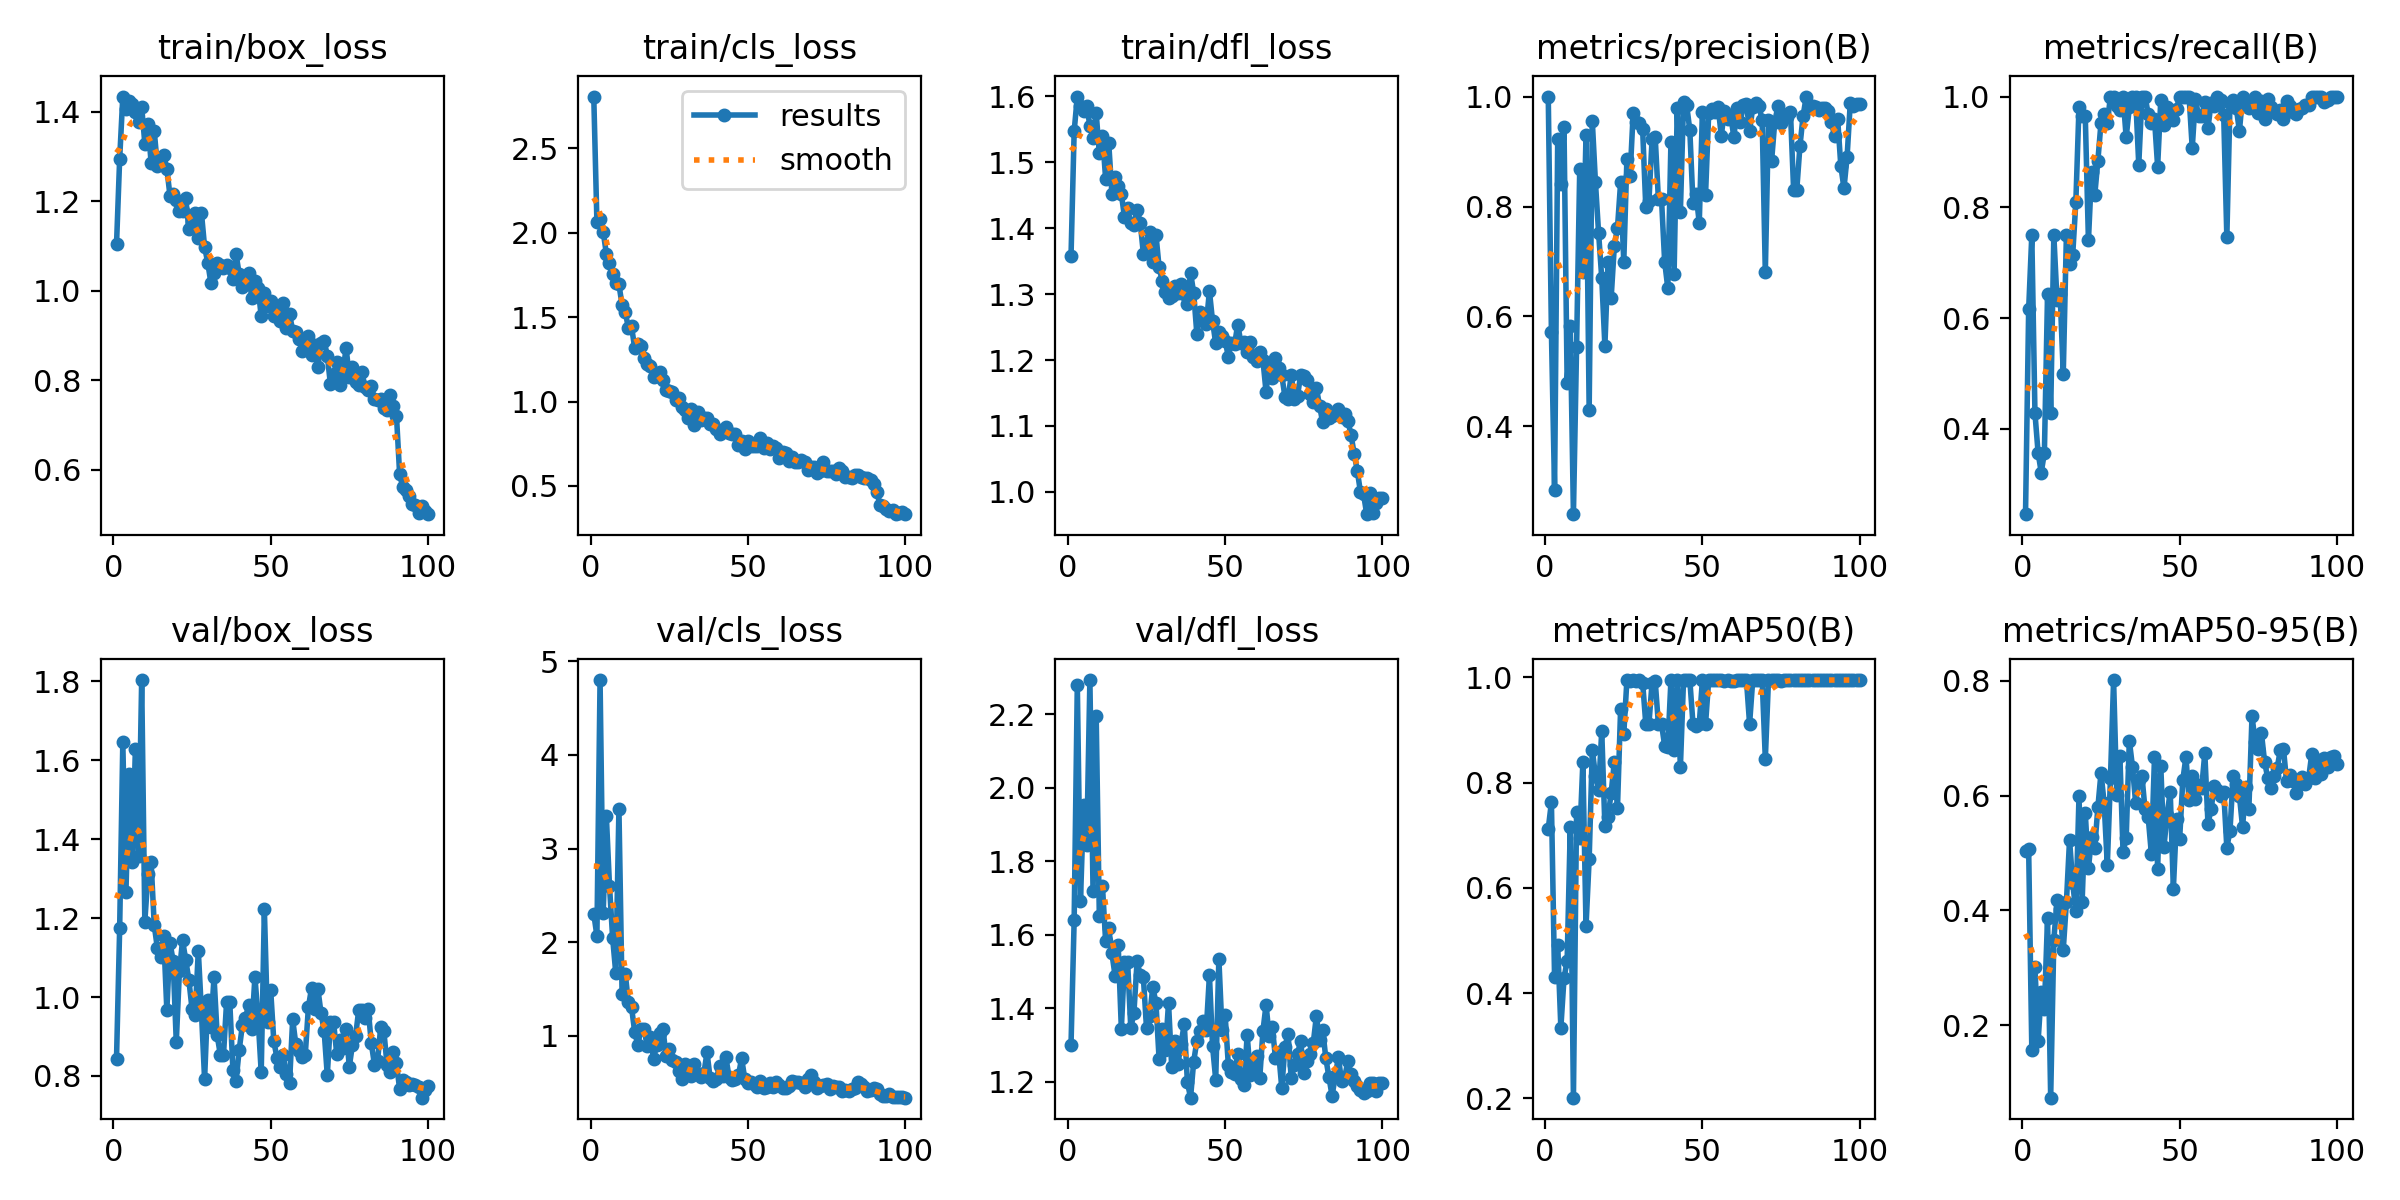

Values plotted in this chart, from the file beside it:
epoch, time, train/box_loss, train/cls_loss, train/dfl_loss, metrics/precision(B), metrics/recall(B), metrics/mAP50(B), metrics/mAP50-95(B), val/box_loss, val/cls_loss, val/dfl_loss, lr/pg0, lr/pg1, lr/pg2
1, 6.428, 1.103, 2.808, 1.357, 1, 0.2462, 0.7123, 0.504, 0.8439, 2.303, 1.3, 0.000543, 0.000543, 0.000543
2, 11.71, 1.295, 2.066, 1.547, 0.5723, 0.616, 0.7627, 0.5063, 1.174, 2.065, 1.641, 0.001088, 0.001088, 0.001088
3, 16.79, 1.434, 2.084, 1.6, 0.2847, 0.75, 0.4307, 0.1574, 1.645, 4.801, 2.281, 0.001622, 0.001622, 0.001622
4, 21.71, 1.406, 2.005, 1.585, 0.9229, 0.4286, 0.4917, 0.302, 1.267, 2.314, 1.692, 0.001617, 0.001617, 0.001617
5, 27.17, 1.424, 1.877, 1.578, 0.8409, 0.3571, 0.3339, 0.1715, 1.564, 3.346, 1.954, 0.001601, 0.001601, 0.001601
6, 32.9, 1.417, 1.823, 1.585, 0.9451, 0.3214, 0.4278, 0.2578, 1.343, 2.602, 1.845, 0.001584, 0.001584, 0.001584
7, 37.59, 1.4, 1.753, 1.556, 0.4785, 0.3571, 0.4616, 0.2283, 1.629, 2.043, 2.294, 0.001568, 0.001568, 0.001568
8, 43.59, 1.377, 1.705, 1.538, 0.5832, 0.6429, 0.7153, 0.3867, 1.357, 1.667, 1.72, 0.001551, 0.001551, 0.001551
9, 49.13, 1.411, 1.694, 1.575, 0.2404, 0.4286, 0.201, 0.07353, 1.803, 3.425, 2.195, 0.001535, 0.001535, 0.001535
10, 55.05, 1.329, 1.573, 1.514, 0.5444, 0.75, 0.7442, 0.3482, 1.191, 1.444, 1.652, 0.001518, 0.001518, 0.001518
11, 60.6, 1.373, 1.531, 1.54, 0.8677, 0.6334, 0.6951, 0.4177, 1.311, 1.663, 1.732, 0.001502, 0.001502, 0.001502
12, 66.64, 1.286, 1.438, 1.475, 0.6815, 0.6429, 0.8385, 0.4016, 1.341, 1.359, 1.583, 0.001485, 0.001485, 0.001485
13, 72.17, 1.356, 1.447, 1.529, 0.9297, 0.5, 0.5271, 0.3316, 1.182, 1.305, 1.618, 0.001469, 0.001469, 0.001469
14, 77.84, 1.278, 1.318, 1.452, 0.4307, 0.75, 0.6543, 0.4144, 1.123, 1.042, 1.549, 0.001452, 0.001452, 0.001452
15, 82.92, 1.297, 1.344, 1.478, 0.955, 0.6981, 0.8622, 0.5229, 1.101, 0.8997, 1.489, 0.001436, 0.001436, 0.001436
16, 88.59, 1.303, 1.332, 1.465, 0.8438, 0.7143, 0.8133, 0.4474, 1.153, 1.068, 1.572, 0.001419, 0.001419, 0.001419
17, 94.07, 1.273, 1.257, 1.452, 0.7518, 0.8099, 0.786, 0.3985, 0.9667, 1.068, 1.345, 0.001403, 0.001403, 0.001403
18, 99.94, 1.212, 1.22, 1.417, 0.67, 0.9816, 0.8981, 0.5985, 1.138, 0.8871, 1.526, 0.001386, 0.001386, 0.001386
19, 105, 1.217, 1.211, 1.43, 0.5464, 0.9643, 0.7172, 0.4153, 1.092, 0.9874, 1.525, 0.00137, 0.00137, 0.00137
20, 110.4, 1.203, 1.146, 1.407, 0.6996, 0.9643, 0.7346, 0.5692, 0.8859, 0.7472, 1.346, 0.001353, 0.001353, 0.001353
21, 116.7, 1.178, 1.154, 1.405, 0.6342, 0.7402, 0.7807, 0.4731, 1.067, 0.9042, 1.389, 0.001337, 0.001337, 0.001337
22, 122.9, 1.178, 1.175, 1.427, 0.7283, 0.8644, 0.8394, 0.5275, 1.143, 1.023, 1.528, 0.00132, 0.00132, 0.00132
23, 128.3, 1.208, 1.13, 1.409, 0.761, 0.8214, 0.7519, 0.5089, 1.094, 1.069, 1.49, 0.001304, 0.001304, 0.001304
24, 134.1, 1.137, 1.066, 1.362, 0.8439, 0.8841, 0.9406, 0.5795, 1.043, 0.7802, 1.484, 0.001287, 0.001287, 0.001287
25, 139.3, 1.154, 1.065, 1.377, 0.6989, 0.9529, 0.892, 0.6398, 0.9702, 0.8545, 1.347, 0.001271, 0.001271, 0.001271
26, 144, 1.174, 1.058, 1.395, 0.8863, 0.968, 0.995, 0.5865, 0.9544, 0.7406, 1.379, 0.001254, 0.001254, 0.001254
27, 149.7, 1.118, 1.007, 1.348, 0.8552, 0.9519, 0.9927, 0.4786, 1.117, 0.7229, 1.458, 0.001238, 0.001238, 0.001238
28, 154.4, 1.174, 1.021, 1.39, 0.9707, 1, 0.995, 0.6299, 0.9618, 0.6266, 1.415, 0.001221, 0.001221, 0.001221
29, 159.6, 1.098, 0.9652, 1.341, 0.953, 1, 0.9927, 0.8015, 0.7917, 0.54, 1.262, 0.001205, 0.001205, 0.001205
30, 164.4, 1.063, 0.9487, 1.32, 0.9527, 0.9834, 0.995, 0.6017, 0.9929, 0.6973, 1.343, 0.001188, 0.001188, 0.001188
31, 169, 1.018, 0.9008, 1.304, 0.9404, 0.9757, 0.9903, 0.6691, 0.9251, 0.6304, 1.287, 0.001172, 0.001172, 0.001172
32, 174.3, 1.04, 0.954, 1.295, 0.7992, 1, 0.9117, 0.5022, 1.051, 0.5701, 1.414, 0.001155, 0.001155, 0.001155
33, 179.7, 1.063, 0.8589, 1.298, 0.8102, 0.9265, 0.9117, 0.5256, 0.9026, 0.6924, 1.242, 0.001139, 0.001139, 0.001139
34, 185.4, 1.057, 0.9402, 1.313, 0.9221, 0.9803, 0.9903, 0.6958, 0.854, 0.5896, 1.312, 0.001122, 0.001122, 0.001122
35, 191.2, 1.05, 0.8904, 1.302, 0.9257, 1, 0.9927, 0.6506, 0.8522, 0.5602, 1.249, 0.001106, 0.001106, 0.001106
36, 197.2, 1.057, 0.9025, 1.316, 0.8138, 1, 0.9117, 0.5877, 0.9882, 0.5953, 1.304, 0.001089, 0.001089, 0.001089
37, 202, 1.051, 0.9045, 1.3, 0.8136, 0.8768, 0.9117, 0.6269, 0.9879, 0.8206, 1.358, 0.001073, 0.001073, 0.001073
38, 207.5, 1.026, 0.8694, 1.285, 0.6998, 1, 0.87, 0.6349, 0.8157, 0.5421, 1.199, 0.001056, 0.001056, 0.001056
39, 213.5, 1.081, 0.8693, 1.333, 0.6514, 1, 0.8677, 0.5758, 0.788, 0.5183, 1.157, 0.00104, 0.00104, 0.00104
40, 218.9, 1.038, 0.8377, 1.302, 0.9181, 0.9685, 0.995, 0.5622, 0.8658, 0.5375, 1.255, 0.001023, 0.001023, 0.001023
41, 223.9, 1.009, 0.8086, 1.24, 0.678, 0.9522, 0.8612, 0.4991, 0.928, 0.6782, 1.311, 0.001007, 0.001007, 0.001007
42, 229.7, 1.021, 0.8233, 1.273, 0.9784, 0.9599, 0.995, 0.6665, 0.9462, 0.565, 1.34, 0.0009904, 0.0009904, 0.0009904
43, 235.4, 1.039, 0.848, 1.268, 0.7906, 0.8735, 0.8292, 0.4723, 0.9808, 0.7673, 1.365, 0.0009739, 0.0009739, 0.0009739
44, 241.3, 0.9832, 0.8163, 1.255, 0.9893, 0.994, 0.995, 0.6521, 0.9179, 0.559, 1.342, 0.0009574, 0.0009574, 0.0009574
45, 247.1, 1.021, 0.81, 1.305, 0.9838, 0.9486, 0.995, 0.5104, 1.052, 0.5273, 1.49, 0.0009409, 0.0009409, 0.0009409
46, 253.6, 1.007, 0.8085, 1.259, 0.9388, 0.9814, 0.995, 0.5668, 0.9466, 0.5396, 1.296, 0.0009244, 0.0009244, 0.0009244
47, 259.5, 0.9427, 0.7431, 1.225, 0.8064, 0.9755, 0.9117, 0.6068, 0.8091, 0.5768, 1.206, 0.0009078, 0.0009078, 0.0009078
48, 265.8, 0.9943, 0.7643, 1.243, 0.8223, 0.9582, 0.9073, 0.4375, 1.222, 0.7569, 1.535, 0.0008913, 0.0008913, 0.0008913
49, 271.5, 0.9648, 0.7188, 1.236, 0.7698, 0.978, 0.9117, 0.5589, 0.9367, 0.5389, 1.34, 0.0008748, 0.0008748, 0.0008748
50, 277.4, 0.9765, 0.7644, 1.23, 0.9725, 1, 0.995, 0.5251, 1.019, 0.4945, 1.381, 0.0008583, 0.0008583, 0.0008583
51, 282.6, 0.9436, 0.7345, 1.205, 0.8218, 1, 0.9117, 0.627, 0.8883, 0.5063, 1.247, 0.0008418, 0.0008418, 0.0008418
52, 288.7, 0.9532, 0.7384, 1.226, 0.9699, 1, 0.995, 0.6675, 0.8461, 0.4829, 1.228, 0.0008253, 0.0008253, 0.0008253
53, 294, 0.9334, 0.7345, 1.224, 0.9766, 1, 0.995, 0.5915, 0.8231, 0.4503, 1.222, 0.0008088, 0.0008088, 0.0008088
54, 299.6, 0.9728, 0.7853, 1.254, 0.9714, 0.9069, 0.995, 0.6351, 0.8524, 0.5162, 1.275, 0.0007923, 0.0007923, 0.0007923
55, 303.8, 0.9177, 0.7276, 1.227, 0.9812, 0.9962, 0.995, 0.5945, 0.8039, 0.4418, 1.207, 0.0007758, 0.0007758, 0.0007758
56, 309.1, 0.9485, 0.7558, 1.228, 0.9286, 0.9652, 0.995, 0.6184, 0.782, 0.4471, 1.191, 0.0007593, 0.0007593, 0.0007593
57, 314.3, 0.9105, 0.7179, 1.213, 0.9744, 0.9643, 0.9927, 0.6133, 0.9431, 0.4959, 1.328, 0.0007428, 0.0007428, 0.0007428
58, 319.9, 0.9083, 0.7379, 1.228, 0.9584, 0.9909, 0.995, 0.6743, 0.8803, 0.4535, 1.219, 0.0007263, 0.0007263, 0.0007263
59, 325, 0.8922, 0.7227, 1.205, 0.9656, 0.9427, 0.9927, 0.5511, 0.8637, 0.5088, 1.24, 0.0007098, 0.0007098, 0.0007098
60, 330, 0.866, 0.6668, 1.199, 0.926, 0.9891, 0.9927, 0.5765, 0.849, 0.4748, 1.271, 0.0006933, 0.0006933, 0.0006933
... 40 more rows
